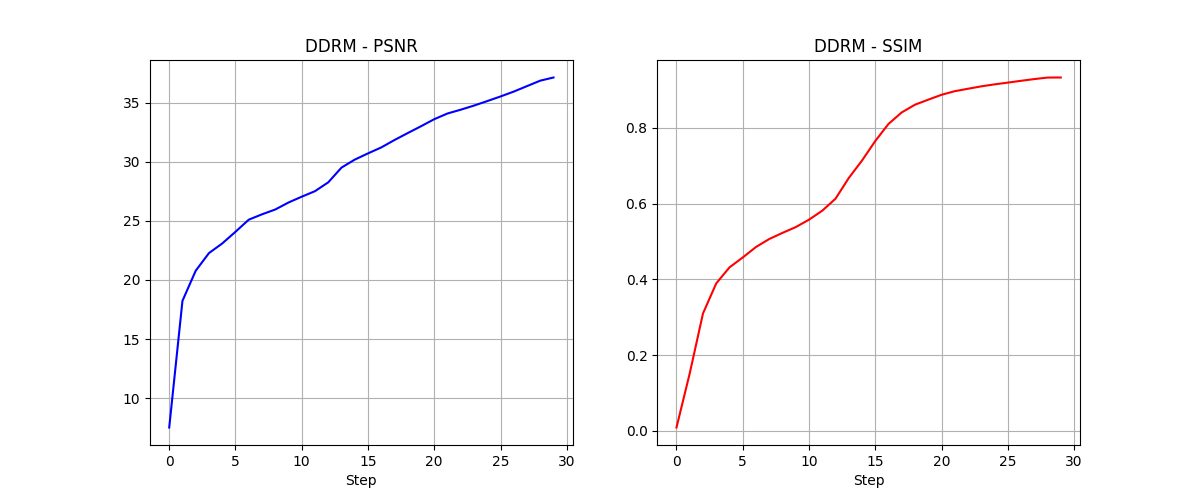

The table this chart was drawn from, first rows:
Step, PSNR, SSIM
0, 7.502, 0.009044
1, 18.23, 0.152
2, 20.79, 0.3101
3, 22.28, 0.3896
4, 23.09, 0.4317
5, 24.08, 0.4579
6, 25.11, 0.4856
7, 25.56, 0.5066
8, 25.97, 0.5228
9, 26.56, 0.5381
10, 27.06, 0.5577
11, 27.52, 0.5814
12, 28.27, 0.613
13, 29.52, 0.6676
14, 30.2, 0.7138
15, 30.73, 0.7653
16, 31.23, 0.8105
17, 31.86, 0.8409
18, 32.45, 0.8613
19, 33.03, 0.8745
20, 33.62, 0.8874
21, 34.11, 0.8969
22, 34.43, 0.9033
23, 34.78, 0.9096
24, 35.16, 0.9149
25, 35.55, 0.9195
26, 35.96, 0.9243
27, 36.43, 0.9288
28, 36.89, 0.9328
29, 37.16, 0.933
